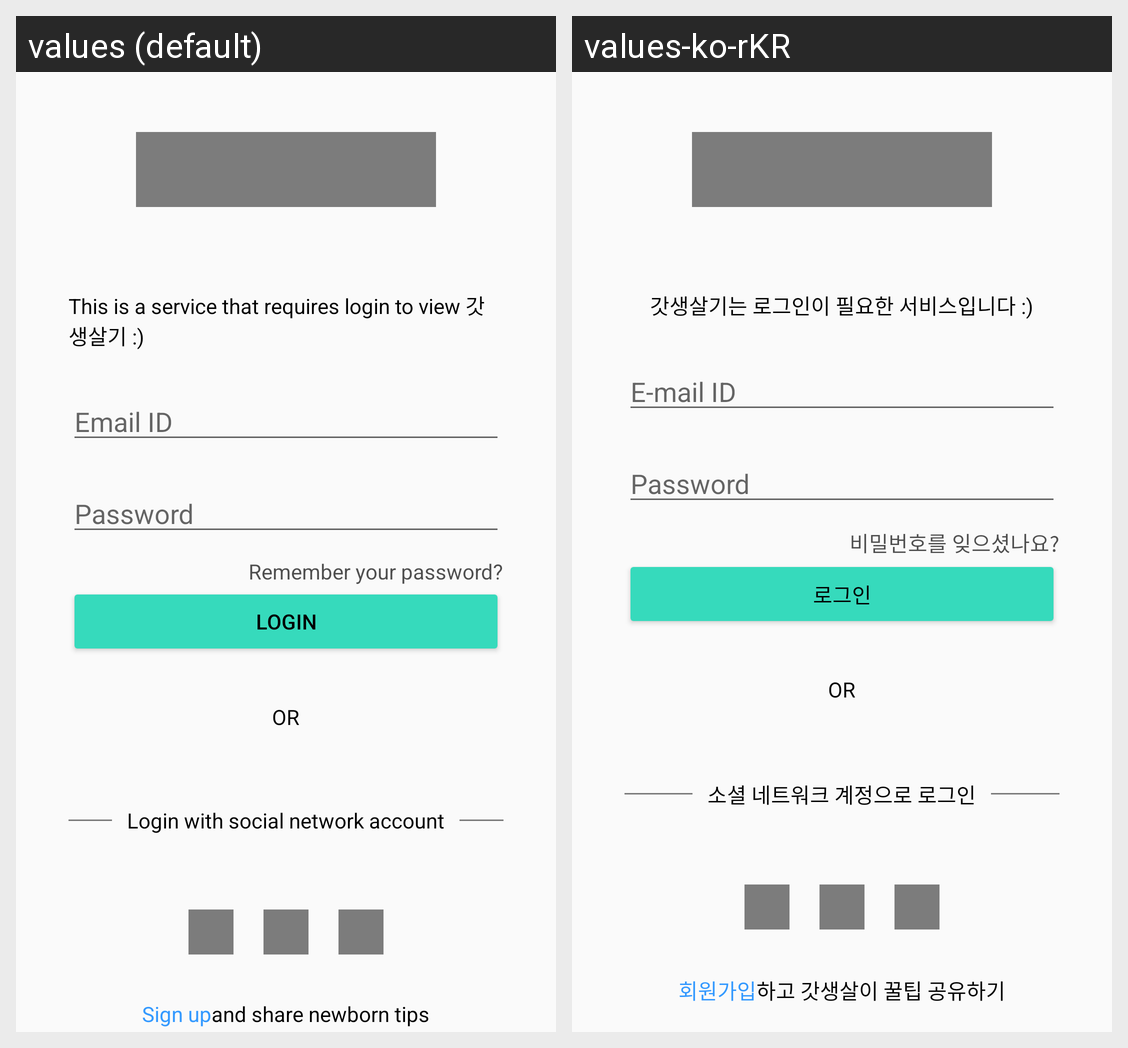

For this localized Android screen grid, give each drawn string resource with its value in every locale shown.
Android screen res/layout/activity_login.xml rendered under 2 locales, left to right: values (default), values-ko-rKR. Device: Nexus 5 (rendered at 1080×1920; each locale shown at half size, 540×960, under a caption strip naming it); theme Theme.God_life.
Strings drawn on this screen, with the default value and each locale's value (text and hints the layout hard-codes, and strings that could not be matched under every locale, appear in the picture but are not listed):

login_description
  values: This is a service that requires login to view 갓생살기 :)
  values-ko-rKR: 갓생살기는 로그인이 필요한 서비스입니다 :)

login_id_hint
  values: Email ID
  values-ko-rKR: E-mail ID

login_pw_hint
  values: Password
  values-ko-rKR: Password

login_forget
  values: Remember your password?
  values-ko-rKR: 비밀번호를 잊으셨나요?

login_enter
  values: Login
  values-ko-rKR: 로그인

OR
  values: OR
  values-ko-rKR: OR

login_other_enter
  values: Login with social network account
  values-ko-rKR: 소셜 네트워크 계정으로 로그인

login_signup
  values: Sign up
  values-ko-rKR: 회원가입

login_signup_additionally
  values: and share newborn tips
  values-ko-rKR: 하고 갓생살이 꿀팁 공유하기
